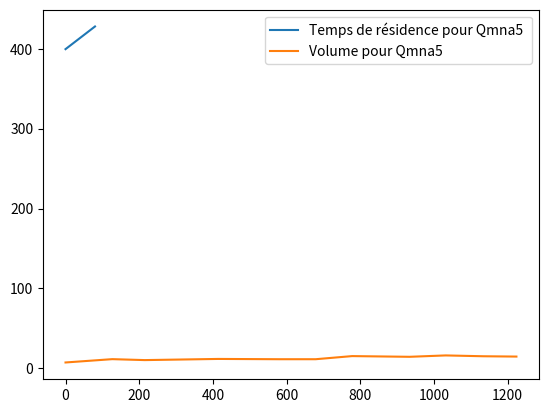

Reproduce this figure in Python.
import numpy as np
from collections import namedtuple
import matplotlib.pyplot as plt
import bisect

Transect = list()

def create_T(Lar_hi, Alt_hi_L, Alt_hi_R, Lar_low, Alt_low, Alt_bed, Abs_bed, Dist): 
    T = namedtuple('Transect', ['Lar_hi', 'Alt_hi_L', 'Alt_hi_R', 'Lar_low', 'Alt_low', 'Alt_bed', 'Abs_bed', 'Dist'])
    T.Lar_hi = Lar_hi
    T.Alt_hi_L = Alt_hi_L
    T.Alt_hi_R = Alt_hi_R
    T.Lar_low = Lar_low
    T.Alt_low = Alt_low ## Contains the first altitude point of reference 
    T.Alt_bed = Alt_bed ## Should be a list of size N 

    ratio = 5/2.3 ##meters in real life vs cm in sheet
    if Abs_bed == None :
        T.Abs_bed = Abs_bed
    else : 
        T.Abs_bed = [0]
        for x in Abs_bed : T.Abs_bed.append(x)
        T.Abs_bed.append(T.Lar_low)
        T.Abs_bed = ratio * np.diff(Abs_bed) ## Cumulative differences as to get distance between each altitude measuremed points ##N+1
    T.Dist = Dist
    return T

Transect.append(create_T(12.90, 33.72, 33.92, 10.50, 32.52, [31.80, 32.05, 31.70, 32.06, 31.96, 31.84, 31.93, 31.93, 31.48], 
                                                            [ 0.39,  0.40,  0.59,  1.19,   2.9,     3,  3.17,  3.61,  4.03],
                                                            81))
Transect.append(create_T(16.80, 33.62, 33.92, 13.40, 32.52, [31.89, 31.66, 32.00, 31.77, 31.36, 31.80, 31.40], 
                                                            [ 0.49,  0.99,  1.71,  2.81,  3.98,  4.08, 5.45],
                                                            206  ))
Transect.append(create_T(14.40, 34.81, 33.81, 11.60, 32.51, [31.94, 32.02, 31.82, 31.69, 31.81, 31.84, 31.79],
                                                            [  0.6,  0.77,   1.6,   3.2,   3.4,  4.63, 5],
                                                            290 ))
Transect.append(create_T(13.80, 33.71, 33.81, 11.70, 32.51, [31.73, 31.56, 31.70, 31.91, 31.96], 
                                                            [ 0.15,  1.63,  2.45,   4.4,  5],
                                                            483 ))
Transect.append(create_T(14.90, 34.81, 33.71, 11.90, 32.51, [31.73, 31.56, 31.70, 31.91, 31.96], 
                                                            [  0.3,   0.7,   1.1,   4.5, 5.3],
                                                            584 ))
Transect.append(create_T(18.30, 33.71, 33.71, 15.30, 32.51, [31.88, 32.05, 31.67, 31.56, 31.98, 31.79], 
                                                            [  0.9,   1.7,  2.55,  3.5 ,  6.  ,  6.1 ],
                                                            757 ))
Transect.append(create_T(16.80, 33.91, 33.71, 14.60, 32.51, [31.87, 31.81, 31.58, 31.59, 31.66], 
                                                            [ 0.3,   1.2,   1.85,  3.95,  5.9],
                                                            857 ))
Transect.append(create_T(16.70, 33.60, 38.50, 11.70, 32.50, [31.32, 31.31, 31.05, 31.26, 32.02, 31.87], 
                                                            [ 0.31,   1.7,   2.9,  3.35,   4.8, 5.1],
                                                            1010 ))
Transect.append(create_T(19.60, 33.50, 33.60, 15.10, 32.50, [31.25, 31.71, 31.83, 31.22, 31.52, 31.22, 31.65, 31.95], 
                                                            [ 0.1 ,  1.25,  2.15,  2.65,  4.05,   4.3,   4.6, 6.35],
                                                            1109 ))
Transect.append(create_T(13.60, 33.60, 33.50, 11.50, 32.50, [31.93, 31.85, 31.14, 31.54, 31.10, 31.04, 31.05, 31.09], 
                                                            [ 0.55,  1.25,   1.4,   1.65,  2.3,  3.25,   4.25,  4.9],
                                                            1196 ))
Transect.append(create_T(14.90, 32.46, 33.06, 9.10, 31.46,  [31.31, 31.21, 31.26, 31.12, 31.34], 
                                                            [ 0.08,  0.55,     1,   3.3,  4.15],
                                                            1306))


def rectangle_surface(x, y, true_y):
    '''
    x is the width of the rectangle
    y the bed water aka max(abs_bed[i], abs_bed[i+1])
    true_y is the altitude of the wated hence Alt_water
    ''' 
    S = (true_y - y) * x
    return max(S, 0)
def triangle_surface(x, y1, y2, true_y):
    new_x = x * (true_y-min(y1, y2))/max(0.01,np.linalg.norm(y2-y1))
    return 0.5 * new_x * (true_y-min(y1, y2)) 
def hypotenus_length(x, y1, y2, true_y):
    new_x = x * (true_y-min(y1, y2))/max(0.01,np.linalg.norm(y2-y1))
    #print(np.sqrt(new_x**2 + (true_y-min(y1, y2))**2))
    return np.sqrt(new_x**2 + (true_y-min(y1, y2))**2)

def volume_T(T, Alt_Water = None):
    if Alt_Water == None : Alt_Water = T.Alt_low ## Simple case

    Surface = 0 ## we iterate over each (rectangle+triangle) that constitues our definition of the lake. 
    for i in range(len(T.Abs_bed)):
        Surface += rectangle_surface(T.Abs_bed[i], max(T.Alt_bed[i], T.Alt_bed[i+1]), Alt_Water) ## Here we add the rectangle, heitgh implied by the max()

        if Alt_Water <= T.Alt_bed[i] and Alt_Water <= T.Alt_bed[i+1]: Surface+=0 ##bah y'a pas d'eau la 
        
        elif Alt_Water <= T.Alt_bed[i] or  Alt_Water <= T.Alt_bed[i+1]:
            Surface+= 0.5 * triangle_surface(T.Abs_bed[i], T.Alt_bed[i], T.Alt_bed[i+1], Alt_Water)

    if Alt_Water > T.Alt_low :
        # [redacted]
        if Alt_Water > T.Alt_hi_L or Alt_Water > T.Alt_hi_R : pass#print("Consider floodind happening, and calculus even more ambiguous")
    return Surface
def surface_T(T, Alt_Water = None):
    if Alt_Water == None : Alt_Water = T.Alt_low
    Exchange_Surface = 0
    for i in range(len(T.Abs_bed)):
        #Exchange_Surface_Max = np.sqrt(T.Abs_bed[i]**2 + (T.Alt_bed[i+1]-T.Alt_bed[i+1])**2)
        if Alt_Water <= T.Alt_bed[i] and Alt_Water <= T.Alt_bed[i+1]: Exchange_Surface+=0 ##bah y'a pas d'eau la 
        elif Alt_Water <= T.Alt_bed[i] or  Alt_Water <= T.Alt_bed[i+1]:
            Exchange_Surface += hypotenus_length(T.Abs_bed[i], T.Alt_bed[i], T.Alt_bed[i+1], Alt_Water)
        else : 
            Exchange_Surface += hypotenus_length(T.Abs_bed[i], T.Alt_bed[i], T.Alt_bed[i+1], max(T.Alt_bed[i], T.Alt_bed[i+1]))
    return Exchange_Surface



def Vol_Sur(Alt_Water):
    X = np.linspace(0, 1306, 1307)

    Surface = [0]*len(X)
    Volume = [0]*len(X)
    Transect_Dist = []
    Alt_Water = Alt_Water
    for T in Transect:
        Transect_Dist.append(T.Dist)
        Surface[T.Dist] = surface_T(T, Alt_Water)
        Volume[T.Dist] = volume_T(T, Alt_Water) 

    for i,x in enumerate(X) :
        idx_T = bisect.bisect(Transect_Dist, x)
        T1, T2 = [Transect[idx_T-1], Transect[min(idx_T, 10)]]
        Surface[i] = (Surface[T2.Dist] - Surface[T1.Dist])*(x-T1.Dist)/(T2.Dist - T1.Dist) + Surface[T1.Dist]
        Volume[i]  =  (Volume[T2.Dist] - Volume[T1.Dist])*(x-T1.Dist)/(T2.Dist - T1.Dist) + Volume[T1.Dist]
    return Volume, Surface

Volumes  = []
Surfaces = []

for Alt_Water in [32.94, 33.13, 32.51, 31.2, 31.53, 32.38]:
    Volume, Surface = Vol_Sur(Alt_Water)
    Volumes.append(Volume)
    Surfaces.append(Surface)
    print(np.nansum(Surface))

plt.figure(1)
t_res_Qmna5 = [x/0.017 for x in Volumes[0][:81]]
for x in Volumes[0][:81] : pass
plt.plot(t_res_Qmna5, label = f'Temps de résidence pour Qmna5 ')
plt.plot([x for x in Volumes[0][81:]],  label = f'Volume pour Qmna5 ')
#print(len(Volumes[0][81:]))
#plt.plot([x/1.08 for x in Volumes[1][81:]],  label = f'Temps de résidence pour Module ')
#plt.plot([x/11.996 for x in Volumes[2][81:]],  label = f'Temps de résidence pour Q2 ')

#Volume_Qmna5=Volumes[0][81:]
#print(np.nansum(Volume_Qmna5)/(0.017*24*60*60))
#print(np.nansum(t_res_Qmna5)/(24*60*60))

plt.legend()
plt.savefig(f'Temps de résidence en amont avec clapet')



#plt.figure(2)
#for Sur in Surfaces :   
#    plt.plot(Sur[81:])
#plt.label(f"{Alt_Water}")
#plt.savefig(f'Surface over distance')


